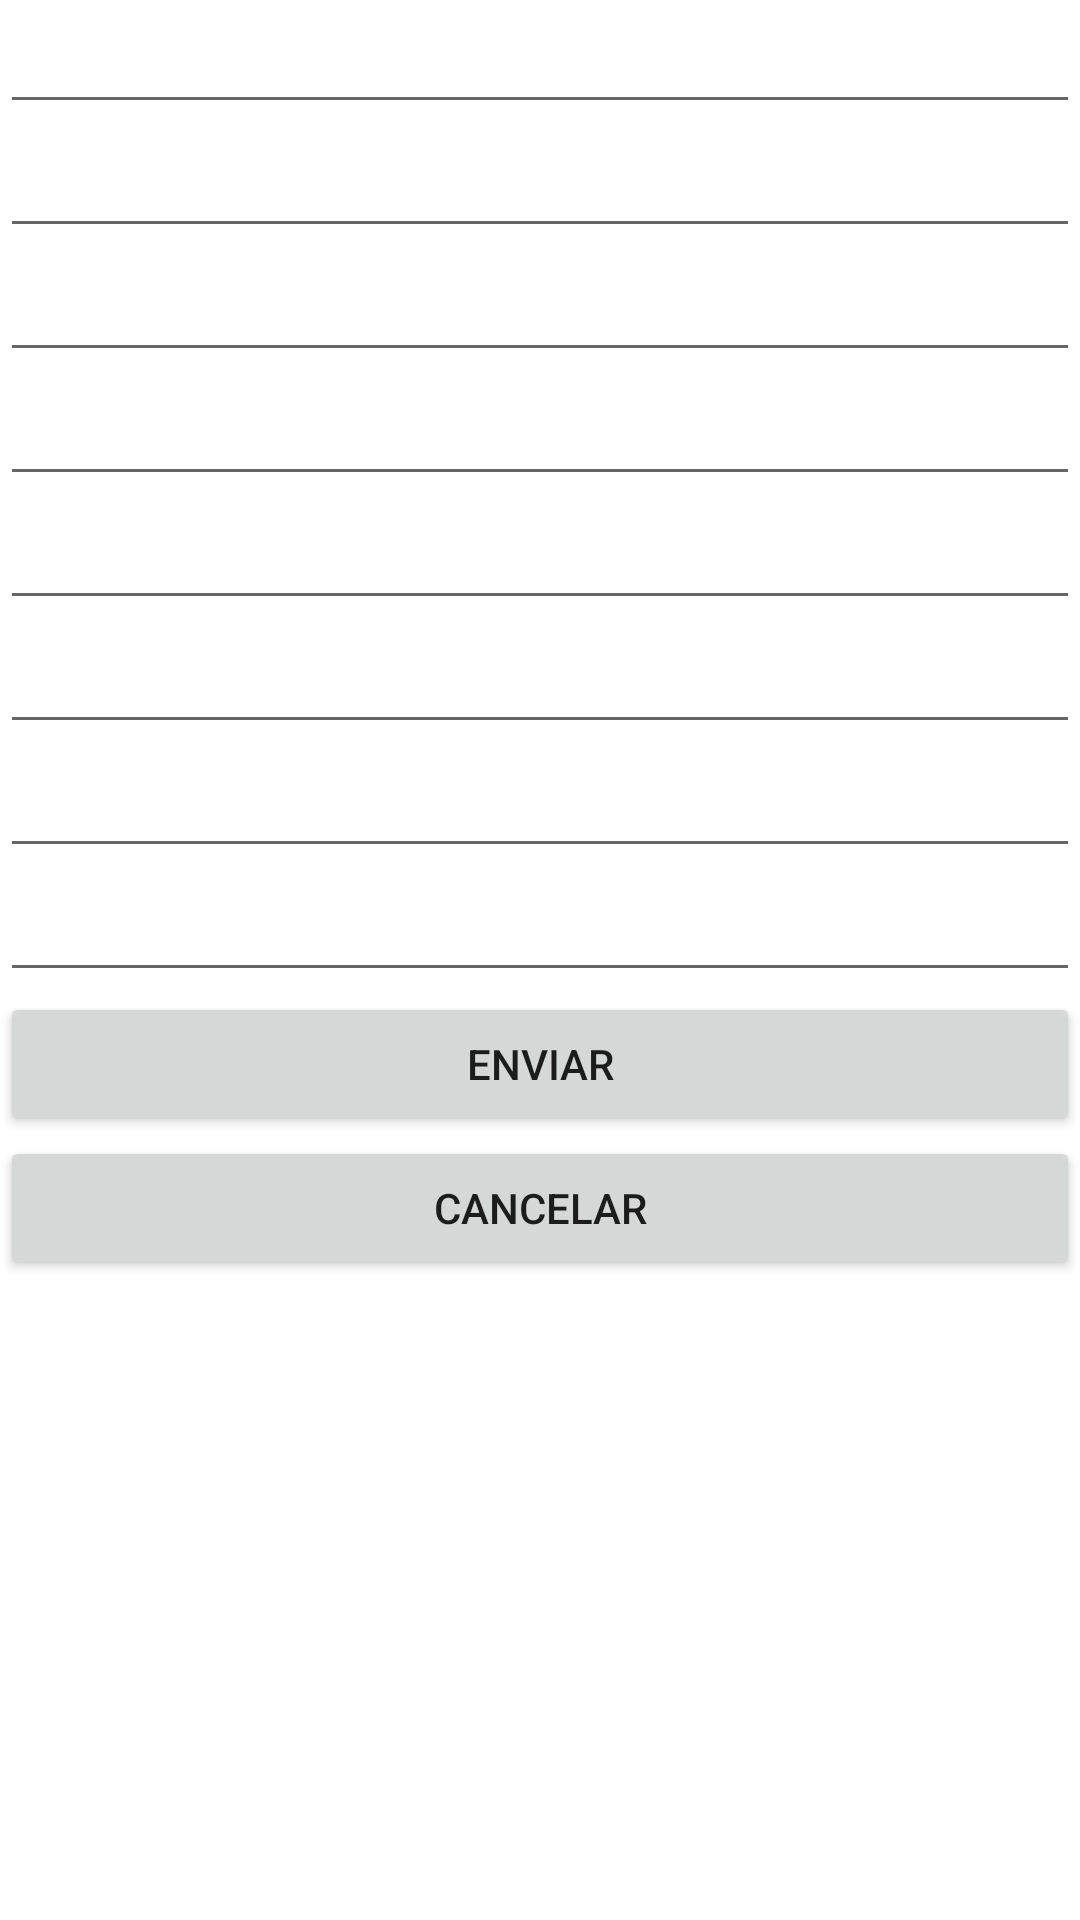

Reconstruct the res/layout file that produces this screen, plus the resources it refers to.
<!-- AndroidManifest.xml: application theme Theme.AgendaNovaVp -->
<!-- res/layout/alert_dialog_novo.xml -->
<?xml version="1.0" encoding="utf-8"?>
<LinearLayout xmlns:android="http://schemas.android.com/apk/res/android"
    android:orientation="vertical"
    android:layout_width="match_parent"
    android:layout_height="match_parent"
    android:layout_gravity="center">

    <LinearLayout
        android:layout_width="match_parent"
        android:layout_height="wrap_content"
        android:orientation="vertical"
        android:layout_gravity="center">



        <EditText android:id="@+id/editNomeDiolog"
            android:layout_width="match_parent"
            android:layout_height="match_parent"
            android:ems="10"
            android:inputType="textPersonName"
            />

        <EditText android:id="@+id/editTelefoneDialog"
            android:layout_width="match_parent"
            android:layout_height="match_parent"
            android:ems="10"
            android:inputType="number"
            />

        <EditText android:id="@+id/editCepDialog"
            android:layout_width="match_parent"
            android:layout_height="match_parent"
            android:ems="10"
            android:inputType="number"
            />

        <EditText android:id="@+id/editLogradouroDialog"
            android:layout_width="match_parent"
            android:layout_height="match_parent"
            android:ems="10"
            android:inputType="number"
            />

        <EditText android:id="@+id/editEstadoDialog"
            android:layout_width="match_parent"
            android:layout_height="match_parent"
            android:ems="10"
            android:inputType="number"
            />
        <EditText android:id="@+id/editCidadeDialog"
            android:layout_width="match_parent"
            android:layout_height="match_parent"
            android:ems="10"
            android:inputType="number"
            />
        <EditText android:id="@+id/editComplementoDialog"
            android:layout_width="match_parent"
            android:layout_height="match_parent"
            android:ems="10"
            android:inputType="number"
            />
        <EditText android:id="@+id/editinformacoesDialog"
            android:layout_width="match_parent"
            android:layout_height="match_parent"
            android:ems="10"
            android:inputType="number"
            />






        <Button
            android:id="@+id/btnEnviarDialog"
            android:layout_width="match_parent"
            android:layout_height="match_parent"
            android:text="Enviar"
            />
        <Button
            android:id="@+id/btnCancelarDialog"
            android:layout_width="match_parent"
            android:layout_height="match_parent"
            android:text="Cancelar"
            />

    </LinearLayout>


</LinearLayout>
<!-- resources referenced by this layout -->
<resources>
  <style name="Theme.AgendaNovaVp" parent="Theme.MaterialComponents.DayNight.DarkActionBar">
          
          <item name="colorPrimary">@color/purple_500</item>
          <item name="colorPrimaryVariant">@color/roxo_claro</item>
          <item name="colorOnPrimary">@color/white</item>
          
          <item name="colorSecondary">@color/teal_200</item>
          <item name="colorSecondaryVariant">@color/teal_700</item>
          <item name="colorOnSecondary">@color/black</item>
          
          <item name="android:statusBarColor" tools:targetApi="l">?attr/colorPrimaryVariant</item>
          
      </style>
  <color name="purple_500">#FF6200EE</color>
  <color name="roxo_claro">#be7abb</color>
  <color name="white">#FFFFFFFF</color>
  <color name="teal_200">#FF03DAC5</color>
  <color name="teal_700">#FF018786</color>
  <color name="black">#FF000000</color>
</resources>
